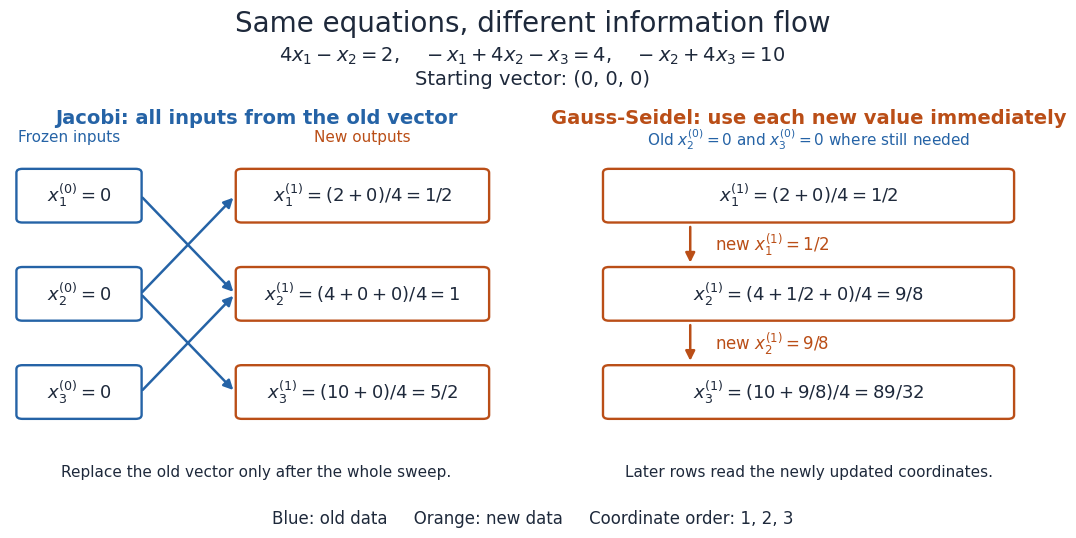

Recreate this plot in Python. (Note: this script raises an exception after producing the figure.)
"""Draw the information flow of two original three-variable update sweeps.

Tested with Python 3.14, Matplotlib 3.10.7 and NumPy 2.3.5.
Run from _media; emits this script's basename.png into the current directory.
"""
from pathlib import Path

import matplotlib.pyplot as plt
from matplotlib.patches import FancyArrowPatch, FancyBboxPatch

BLUE = '#2563a6'
ORANGE = '#ba4e17'
INK = '#1e293b'


def box(ax, x, y, w, h, text, color):
    ax.add_patch(FancyBboxPatch((x, y), w, h, boxstyle='round,pad=0.012',
                              facecolor='white', edgecolor=color, linewidth=1.7,
                              zorder=3))
    ax.text(x+w/2, y+h/2, text, ha='center', va='center', fontsize=13,
            color=INK, zorder=4)


def arrow(ax, start, end, color, bend=0):
    ax.add_patch(FancyArrowPatch(start, end, arrowstyle='-|>', mutation_scale=14,
                                color=color, linewidth=1.8,
                                connectionstyle=f'arc3,rad={bend}', zorder=2))


def main():
    plt.rcParams.update({'font.family': 'DejaVu Sans', 'font.size': 12})
    fig, axes = plt.subplots(1, 2, figsize=(11, 5.5), dpi=120, facecolor='white')
    fig.subplots_adjust(left=.025, right=.975, top=.745, bottom=.15, wspace=.12)
    fig.suptitle('Same equations, different information flow', fontsize=20,
                 color=INK, y=.97)
    fig.text(.5, .865, r'$4x_1-x_2=2,\quad -x_1+4x_2-x_3=4,\quad -x_2+4x_3=10$'
             '\nStarting vector: (0, 0, 0)', ha='center', va='center', fontsize=14, color=INK)
    for ax in axes:
        ax.set(xlim=(0, 1), ylim=(0, 1))
        ax.axis('off')
    left, right = axes
    left.text(.5, 1.03, 'Jacobi: all inputs from the old vector', ha='center',
              fontsize=14, weight='bold', color=BLUE)
    ys = [.74, .44, .14]
    for i, y in enumerate(ys, 1):
        box(left, .025, y, .23, .14, rf'$x_{i}^{{(0)}}=0$', BLUE)
    formulas = [r'$x_1^{(1)}=(2+0)/4=1/2$',
                r'$x_2^{(1)}=(4+0+0)/4=1$',
                r'$x_3^{(1)}=(10+0)/4=5/2$']
    for y, label in zip(ys, formulas):
        box(left, .47, y, .49, .14, label, ORANGE)
    for source, target in [(1, 0), (0, 1), (2, 1), (1, 2)]:
        arrow(left, (.265, ys[source]+.07), (.457, ys[target]+.07), BLUE)
    left.text(.12, .975, 'Frozen inputs', ha='center', color=BLUE, fontsize=11)
    left.text(.715, .975, 'New outputs', ha='center', color=ORANGE, fontsize=11)
    left.text(.5, -.05, 'Replace the old vector only after the whole sweep.',
              ha='center', fontsize=11, color=INK)
    right.text(.5, 1.03, 'Gauss-Seidel: use each new value immediately', ha='center',
               fontsize=14, weight='bold', color=ORANGE)
    gs_formulas = [r'$x_1^{(1)}=(2+0)/4=1/2$',
                   r'$x_2^{(1)}=(4+1/2+0)/4=9/8$',
                   r'$x_3^{(1)}=(10+9/8)/4=89/32$']
    for y, label in zip(ys, gs_formulas):
        box(right, .095, y, .81, .14, label, ORANGE)
    for i, label in [(0, r'new $x_1^{(1)}=1/2$'), (1, r'new $x_2^{(1)}=9/8$')]:
        arrow(right, (.26, ys[i]-.017), (.26, ys[i+1]+.157), ORANGE)
        right.text(.31, (ys[i]+ys[i+1])/2+.07, label, color=ORANGE,
                   va='center', fontsize=12)
    right.text(.5, .965, r'Old $x_2^{(0)}=0$ and $x_3^{(0)}=0$ where still needed',
               ha='center', fontsize=11, color=BLUE)
    right.text(.5, -.05, 'Later rows read the newly updated coordinates.',
               ha='center', fontsize=11, color=INK)
    fig.text(.5, .035, 'Blue: old data     Orange: new data     Coordinate order: 1, 2, 3',
             ha='center', color=INK, fontsize=12)
    fig.savefig(Path.cwd() / (Path(__file__).stem + '.png'), facecolor='white')
    plt.close(fig)


if __name__ == '__main__':
    main()
